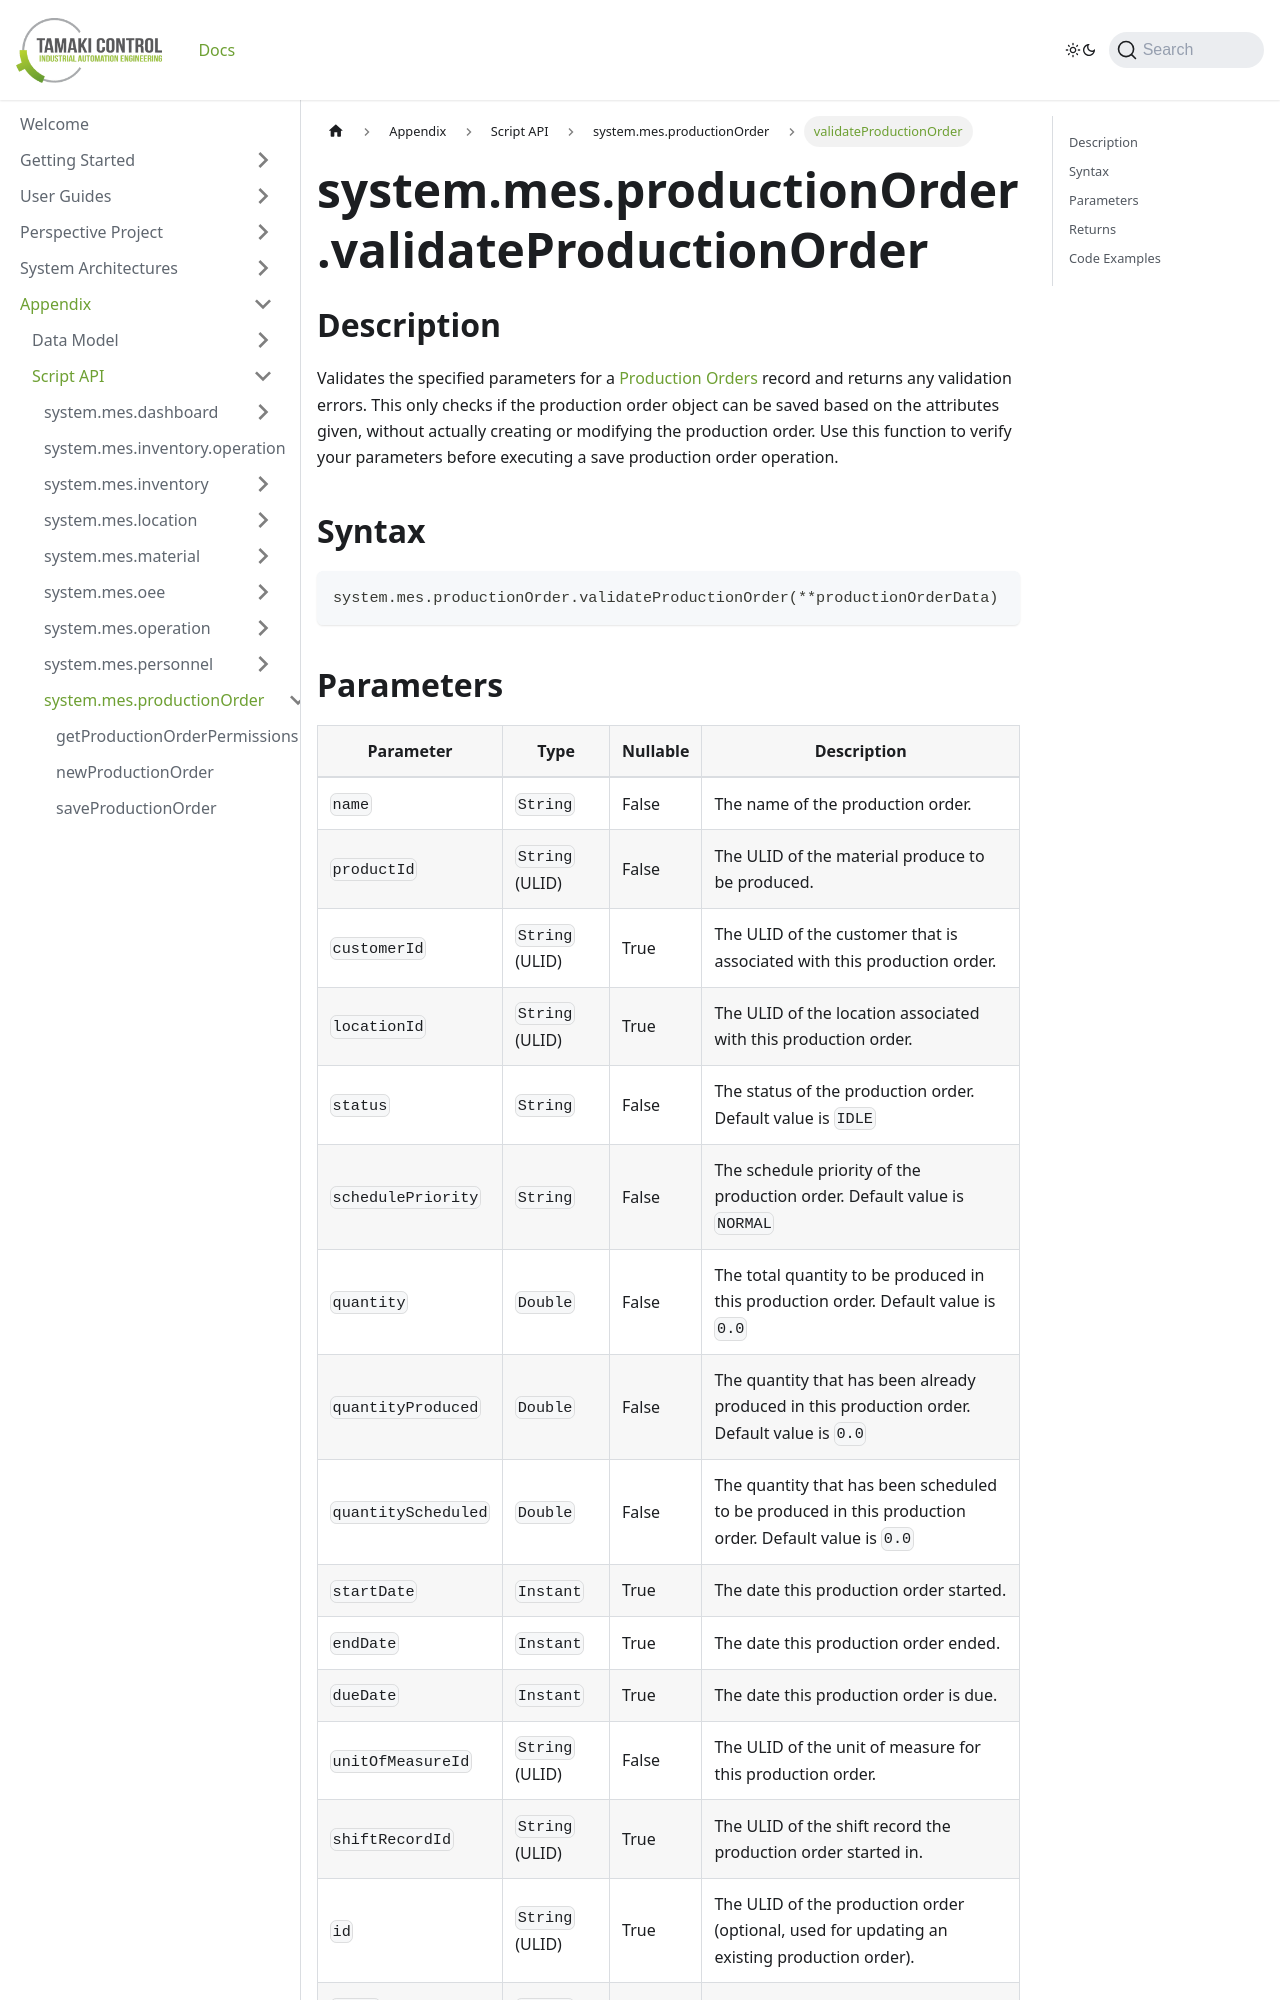

repository: TamakiControl/tamaki-mes-docs · page: docs/appendix/script-api/production-order-script-api/validate-production-order/index.html · generator: docusaurus

---
sidebar_position: 9
title: "validateProductionOrder"
description: "Validates the specified parameters for a production order."
---

# system.mes.productionOrder.validateProductionOrder

## Description

Validates the specified parameters for a [Production Orders](../../data-model/production-order-model/production-order) record and returns any validation errors.
This only checks if the production order object can be saved based on the attributes given, without actually creating or modifying the production order. Use this function to verify your parameters before executing a save production order operation.

## Syntax

```python
system.mes.productionOrder.validateProductionOrder(**productionOrderData)
```
